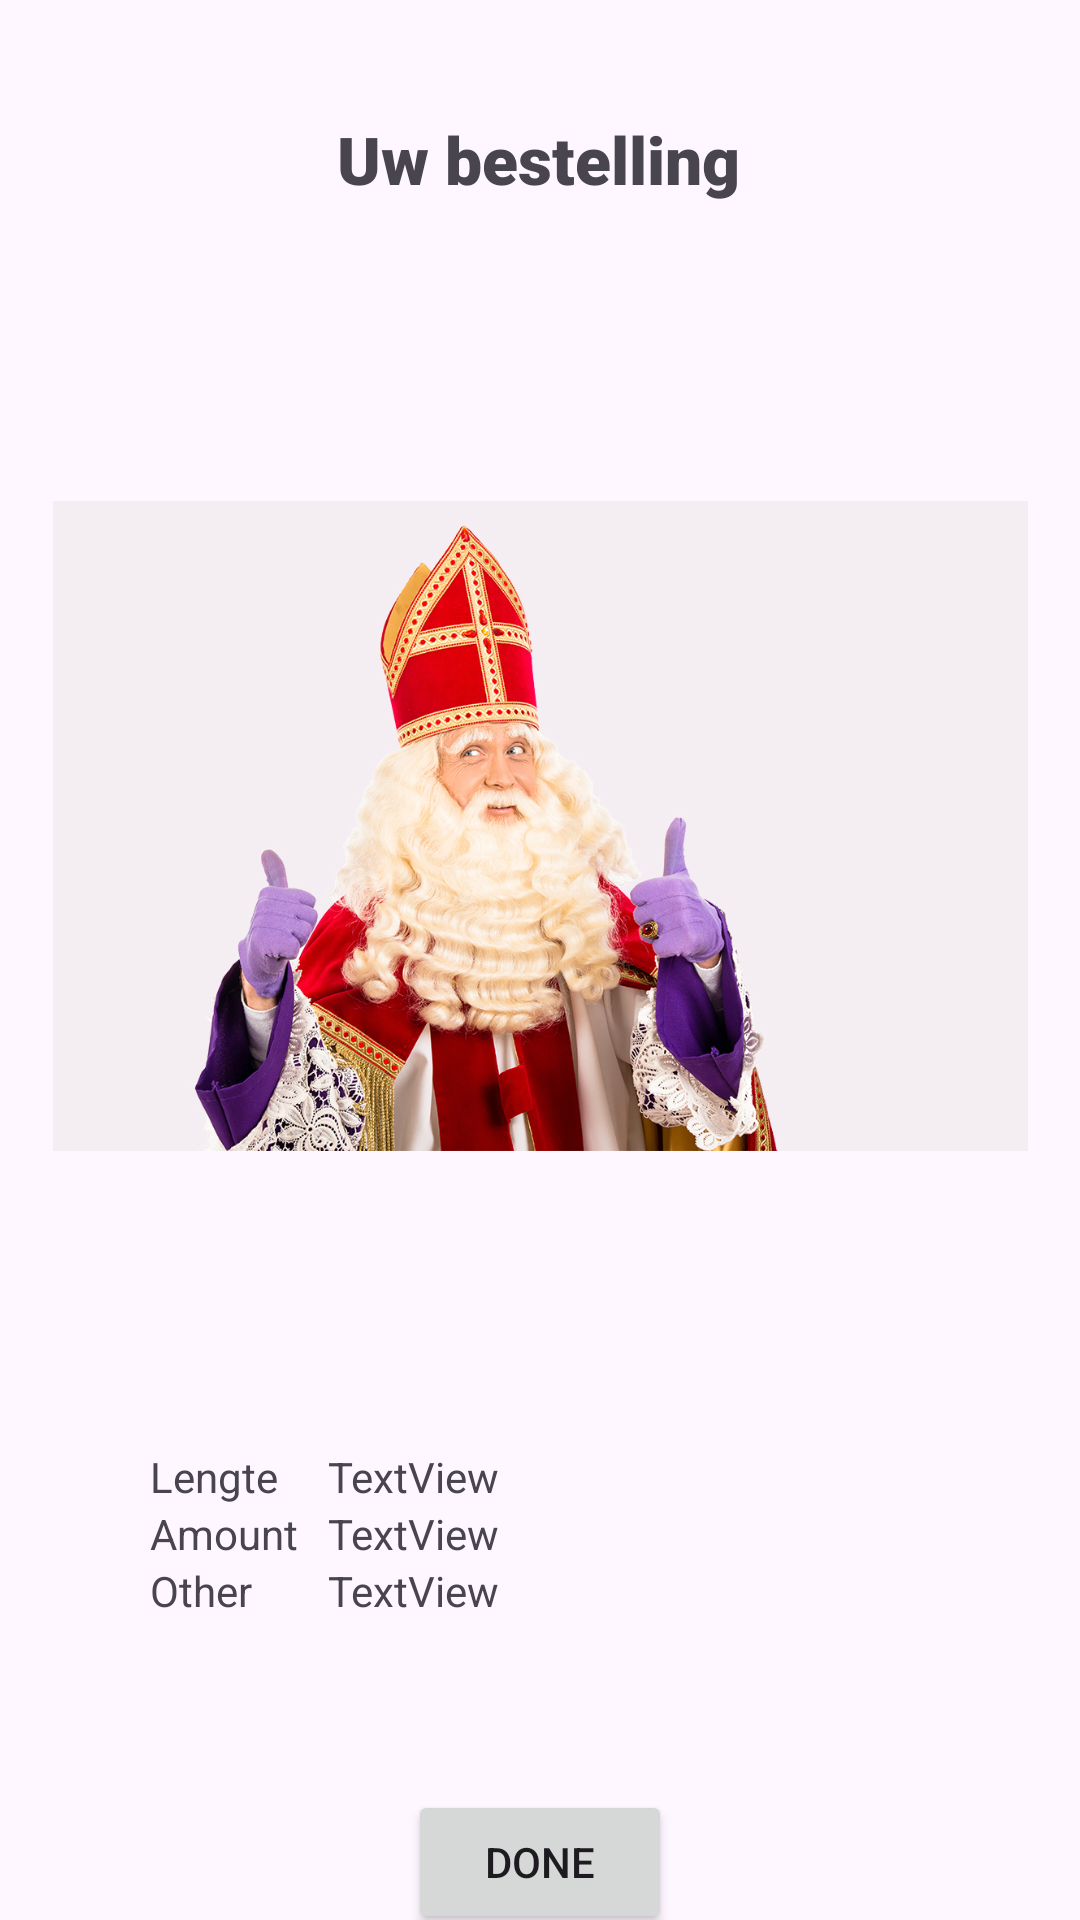

Here is an Android app screen rendered from its layout file. Give the layout XML and the strings, colors and styles it references.
<!-- AndroidManifest.xml: application theme Theme.Sinterklaasbestelapp -->
<!-- res/layout/fragment_summary.xml -->
<?xml version="1.0" encoding="utf-8"?>
<androidx.constraintlayout.widget.ConstraintLayout xmlns:android="http://schemas.android.com/apk/res/android"
    xmlns:app="http://schemas.android.com/apk/res-auto"
    xmlns:tools="http://schemas.android.com/tools"
    android:id="@+id/frameLayout3"
    android:layout_width="match_parent"
    android:layout_height="match_parent"
    tools:context=".summary" >

    <TextView
        android:id="@+id/order_title"
        android:layout_width="wrap_content"
        android:layout_height="wrap_content"
        android:fontFamily="sans-serif-black"
        android:text="Uw bestelling"
        android:textSize="22sp"
        android:typeface="sans"
        app:layout_constraintBottom_toTopOf="@+id/summary_image"
        app:layout_constraintEnd_toEndOf="parent"
        app:layout_constraintHorizontal_bias="0.498"
        app:layout_constraintStart_toStartOf="parent"
        app:layout_constraintTop_toTopOf="parent" />

    <ImageView
        android:id="@+id/summary_image"
        android:layout_width="325dp"
        android:layout_height="338dp"
        android:src="@drawable/sinterklaas_order"
        app:layout_constraintBottom_toTopOf="@id/tableLayout"
        app:layout_constraintEnd_toEndOf="parent"
        app:layout_constraintStart_toStartOf="parent"
        app:layout_constraintTop_toBottomOf="@+id/order_title" />

    <TableLayout
        android:id="@+id/tableLayout"
        android:layout_width="0dp"
        android:layout_height="119dp"
        android:layout_marginLeft="50dp"
        android:layout_marginRight="50dp"
        app:layout_constraintBottom_toBottomOf="parent"
        app:layout_constraintEnd_toEndOf="parent"
        app:layout_constraintStart_toStartOf="parent"
        app:layout_constraintTop_toBottomOf="@+id/summary_image">


        <TableRow
            android:layout_width="match_parent"
            android:layout_height="match_parent">

            <TextView
                android:id="@+id/summary_txt_length_label"
                android:layout_width="wrap_content"
                android:layout_height="wrap_content"
                android:text="Lengte"
                android:paddingEnd="10dp"/>

            <TextView
                android:id="@+id/summary_txt_length"
                android:layout_width="wrap_content"
                android:layout_height="wrap_content"
                android:text="TextView" />
        </TableRow>

        <TableRow
            android:layout_width="match_parent"
            android:layout_height="match_parent">

            <TextView
                android:id="@+id/summary_txt_amount_label"
                android:layout_width="wrap_content"
                android:layout_height="wrap_content"
                android:text="Amount"
                android:paddingEnd="10dp"/>

            <TextView
                android:id="@+id/summary_txt_amount"
                android:layout_width="wrap_content"
                android:layout_height="wrap_content"
                android:text="TextView"
                />
        </TableRow>

        <TableRow
            android:layout_width="match_parent"
            android:layout_height="match_parent">
            <TextView
                android:id="@+id/summary_txt_other_label"
                android:layout_width="wrap_content"
                android:layout_height="wrap_content"
                android:text="Other"
                android:paddingEnd="10dp"/>
            <TextView
                android:id="@+id/summary_txt_other"
                android:layout_width="wrap_content"
                android:layout_height="wrap_content"
                android:text="TextView" />
        </TableRow>

    </TableLayout>

    <Button
        android:id="@+id/summary_btn_done"
        android:layout_width="wrap_content"
        android:layout_height="wrap_content"
        android:text="Done"
        app:layout_constraintBottom_toBottomOf="parent"
        app:layout_constraintEnd_toEndOf="parent"
        app:layout_constraintStart_toStartOf="parent"
        app:layout_constraintTop_toBottomOf="@id/tableLayout" />


</androidx.constraintlayout.widget.ConstraintLayout>
<!-- resources referenced by this layout -->
<resources>
  <!-- drawable sinterklaas_order: jpg bitmap (drawable, 423651 bytes) -->
  <style name="Theme.Sinterklaasbestelapp" parent="Base.Theme.Sinterklaasbestelapp" />
  <style name="Base.Theme.Sinterklaasbestelapp" parent="Theme.Material3.DayNight.NoActionBar">
          
          
      </style>
</resources>
